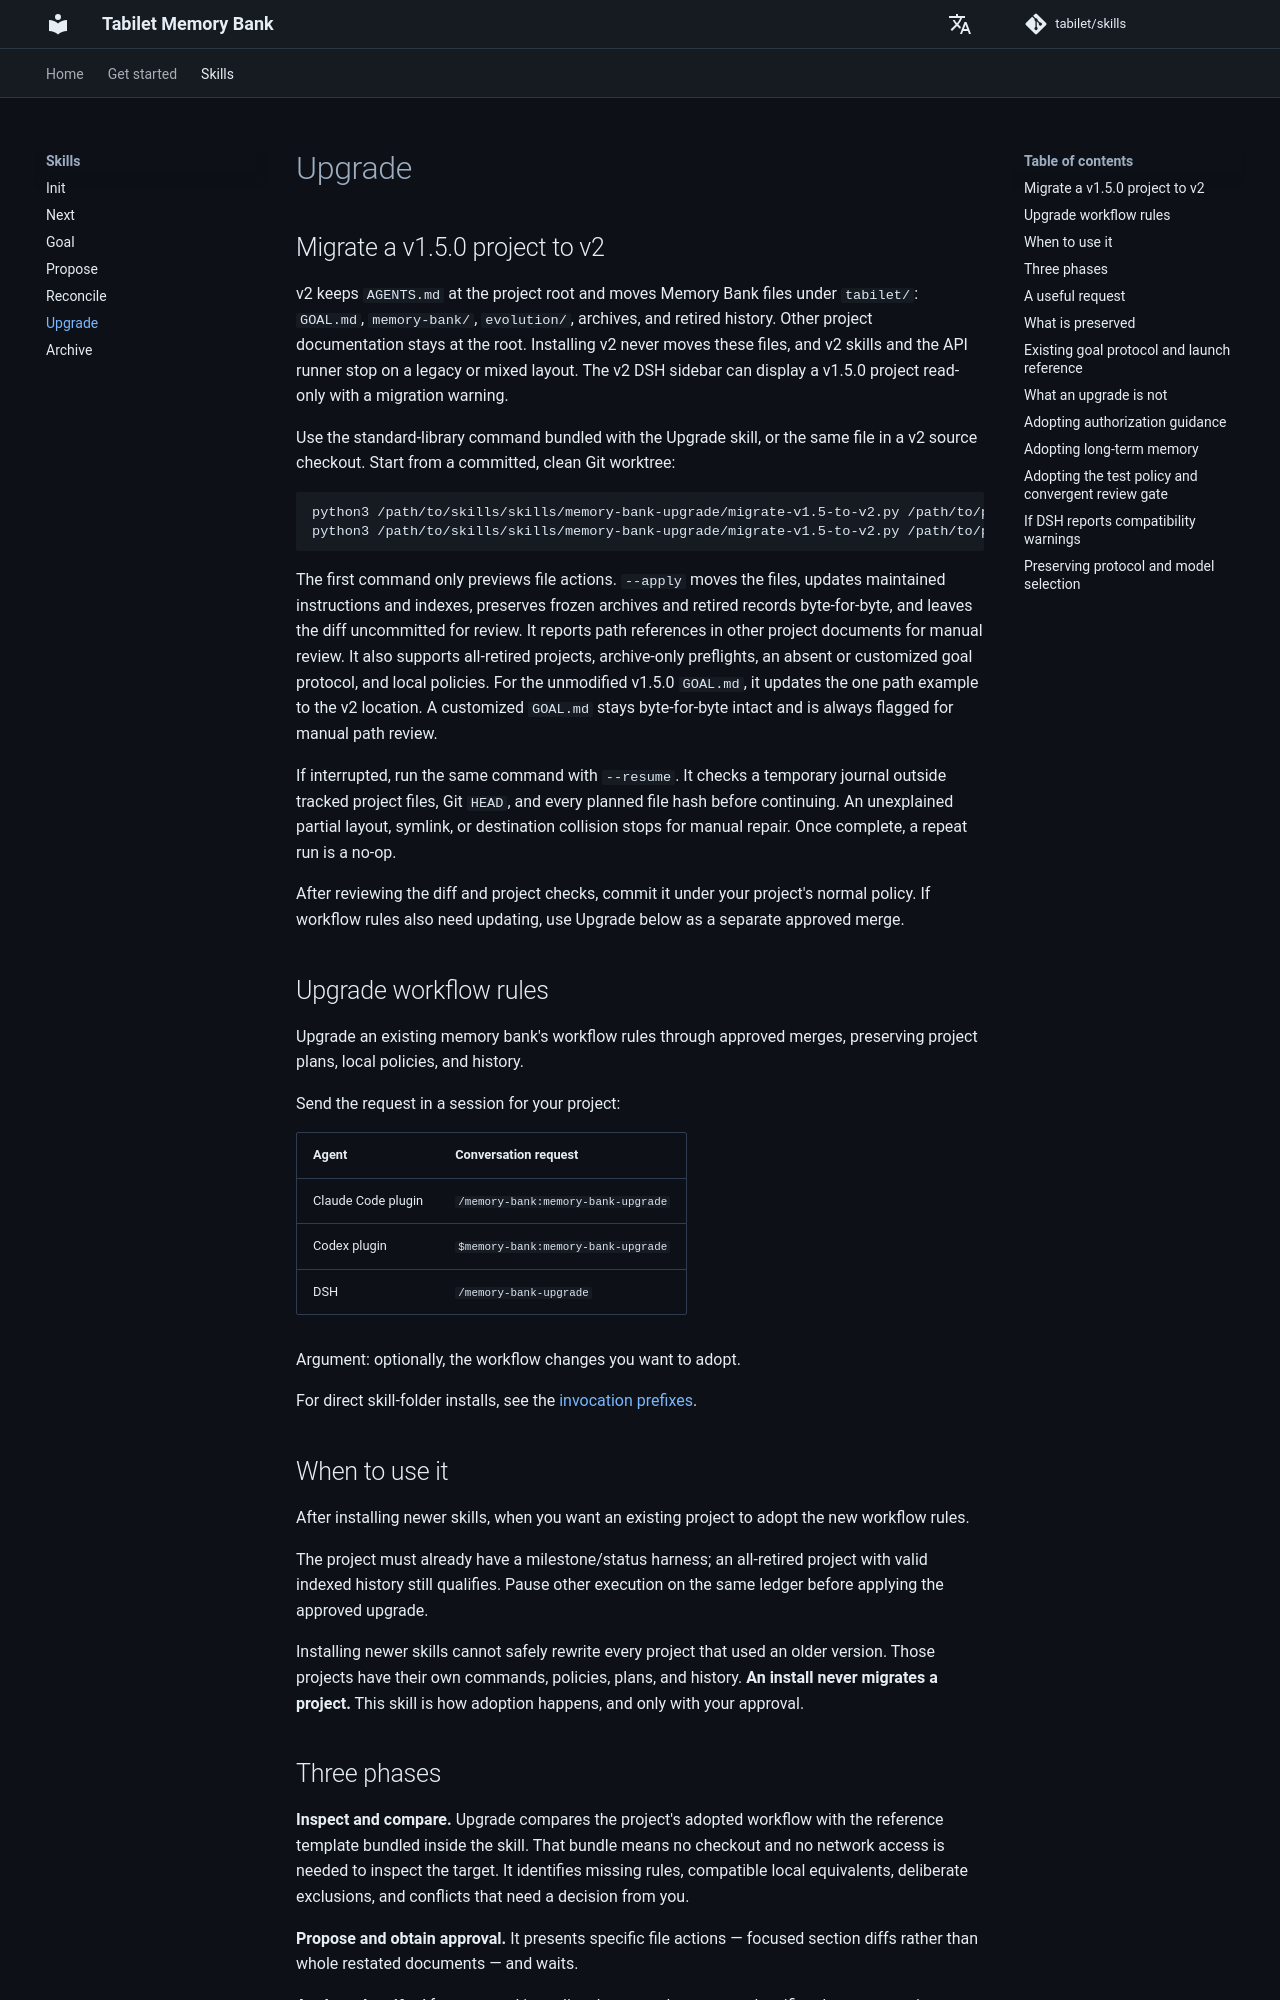

repository: tabilet/skills · page: upgrade/index.html · generator: mkdocs

# Upgrade

## Migrate a v1.5.0 project to v2

v2 keeps `AGENTS.md` at the project root and moves Memory Bank files under
`tabilet/`: `GOAL.md`, `memory-bank/`, `evolution/`, archives, and retired
history. Other project documentation stays at the root. Installing v2 never
moves these files, and v2 skills and the API runner stop on a legacy or mixed
layout. The v2 DSH sidebar can display a v1.5.0 project read-only with a
migration warning.

Use the standard-library command bundled with the Upgrade skill, or the same
file in a v2 source checkout. Start from a committed, clean Git worktree:

```bash
python3 /path/to/skills/skills/memory-bank-upgrade/migrate-v1.5-to-v2.py /path/to/project
python3 /path/to/skills/skills/memory-bank-upgrade/migrate-v1.5-to-v2.py /path/to/project --apply
```

The first command only previews file actions. `--apply` moves the files,
updates maintained instructions and indexes, preserves frozen archives and
retired records byte-for-byte, and leaves the diff uncommitted for review. It
reports path references in other project documents for manual review. It also
supports all-retired projects, archive-only preflights, an absent or customized
goal protocol, and local policies. For the unmodified v1.5.0 `GOAL.md`, it
updates the one path example to the v2 location. A customized `GOAL.md` stays
byte-for-byte intact and is always flagged for manual path review.

If interrupted, run the same command with `--resume`. It checks a temporary
journal outside tracked project files, Git `HEAD`, and every planned file hash
before continuing. An unexplained partial layout, symlink, or destination
collision stops for manual repair. Once complete, a repeat run is a no-op.

After reviewing the diff and project checks, commit it under your project's
normal policy. If workflow rules also need updating, use Upgrade below as a
separate approved merge.

## Upgrade workflow rules

Upgrade an existing memory bank's workflow rules through approved merges,
preserving project plans, local policies, and history.

Send the request in a session for your project:

| Agent | Conversation request |
|---|---|
| Claude Code plugin | `/memory-bank:memory-bank-upgrade` |
| Codex plugin | `$memory-bank:memory-bank-upgrade` |
| DSH | `/memory-bank-upgrade` |

Argument: optionally, the workflow changes you want to adopt.

For direct skill-folder installs, see the
[invocation prefixes](installation.md#invoke-a-skill).

## When to use it

After installing newer skills, when you want an existing project to adopt the
new workflow rules.

The project must already have a milestone/status harness; an all-retired project
with valid indexed history still qualifies. Pause other execution on the same
ledger before applying the approved upgrade.

Installing newer skills cannot safely rewrite every project that used an older
version. Those projects have their own commands, policies, plans, and history.
**An install never migrates a project.** This skill is how adoption happens, and
only with your approval.

## Three phases

**Inspect and compare.** Upgrade compares the project's adopted workflow with
the reference template bundled inside the skill. That bundle means no checkout
and no network access is needed to inspect the target. It identifies missing
rules, compatible local equivalents, deliberate exclusions, and conflicts that
need a decision from you.

**Propose and obtain approval.** It presents specific file actions — focused
section diffs rather than whole restated documents — and waits.

**Apply and verify.** After approval it applies the scoped merges and verifies
that preservation actually held.

## A useful request

```text
Use memory-bank-upgrade to compare this project's workflow with the bundled
contract. Preserve our plans, local policies, task states, IDs, review counts,
and history. Show the complete proposed file changes before writing.
```

## What is preserved

Task state, permanent identifiers, local policies, review counters, custom goal
protocols, completed evidence, and frozen history. A project already compatible
needs no changes at all.

Upgrade can adopt the optional stage rules without creating a stages document
or moving current work. Use [Propose](propose.md) when you want to introduce
stages or withdraw already approved pending tasks for later planning.
